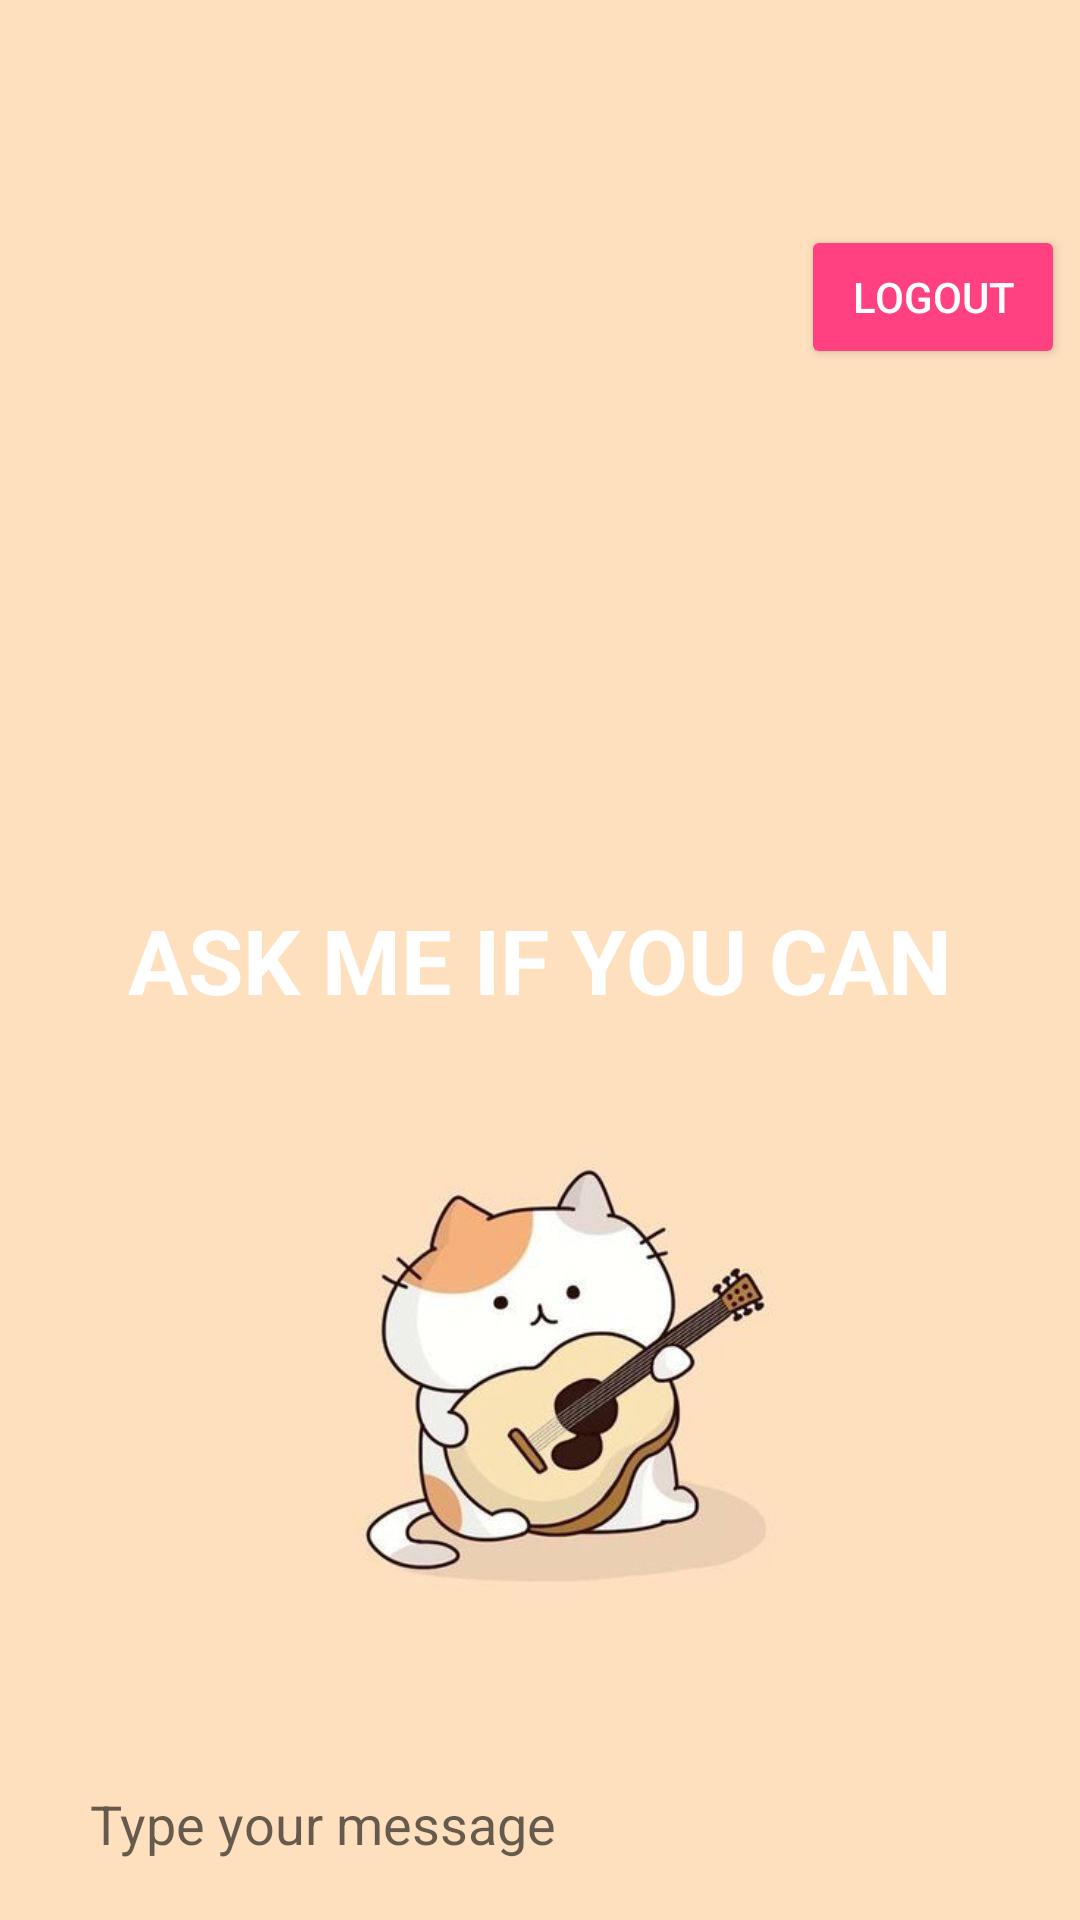

Layout XML and referenced resources for this Android screen:
<!-- AndroidManifest.xml: application theme Theme.AI_ChatBot -->
<!-- res/layout/activity_main.xml -->
<?xml version="1.0" encoding="utf-8"?>
<RelativeLayout xmlns:android="http://schemas.android.com/apk/res/android"
    xmlns:app="http://schemas.android.com/apk/res-auto"
    xmlns:tools="http://schemas.android.com/tools"
    android:layout_width="match_parent"
    android:layout_height="match_parent"
    android:background="@drawable/background"
    tools:context=".MainActivity">

    
    

    

    <Button
        android:id="@+id/logout_btn"
        android:layout_width="wrap_content"
        android:layout_height="wrap_content"
        android:layout_alignParentTop="true"
        android:layout_alignParentEnd="true"
        android:layout_marginStart="16dp"
        android:layout_marginTop="75dp"
        android:layout_marginEnd="5dp"
        android:layout_marginBottom="16dp"
        android:backgroundTint="#FF4081"
        android:text="Logout"
        android:textColor="@android:color/white" />

    <TextView
        android:id="@+id/center_text"
        android:layout_width="wrap_content"
        android:layout_height="wrap_content"
        android:text="ASK ME IF YOU CAN"
        android:textColor="@android:color/white"
        android:textSize="30sp"
        android:textStyle="bold"
        android:layout_centerInParent="true" />

    <androidx.recyclerview.widget.RecyclerView
        android:id="@+id/recyclerView"
        android:layout_width="match_parent"
        android:layout_height="match_parent"
        android:layout_above="@id/bottom_layout"
        android:layout_below="@id/logout_btn"
        android:scrollbars="none" />

    <RelativeLayout
        android:id="@+id/bottom_layout"
        android:layout_width="match_parent"
        android:layout_height="wrap_content"
        android:layout_alignParentBottom="true"
        android:layout_marginHorizontal="20dp"
        android:layout_marginBottom="10dp">

        <EditText
            android:id="@+id/message_text_text"
            android:layout_width="match_parent"
            android:layout_height="wrap_content"
            android:layout_centerVertical="true"
            android:layout_marginEnd="10dp"
            android:layout_toStartOf="@+id/send_btn"
            android:background="@drawable/edit_text_bg"
            android:hint="Type your message"
            android:padding="10dp"
            android:textColor="@android:color/black" />

        <ImageView
            android:id="@+id/send_btn"
            android:layout_width="25dp"
            android:layout_height="25dp"
            android:layout_alignParentEnd="true"
            android:layout_centerVertical="true"
            android:src="@drawable/ic_send" />

    </RelativeLayout>

</RelativeLayout>
<!-- resources referenced by this layout -->
<resources>
  <!-- drawable background: jpg bitmap (drawable, 56104 bytes) -->
  <string name="app_name">GenerativeAI ChatBot</string>
  <style name="Theme.AI_ChatBot" parent="Theme.MaterialComponents.DayNight.DarkActionBar">
          
          <item name="colorPrimary">@color/purple_500</item>
          <item name="colorPrimaryVariant">@color/purple_700</item>
          <item name="colorOnPrimary">@color/white</item>
          
          <item name="colorSecondary">@color/teal_200</item>
          <item name="colorSecondaryVariant">@color/teal_700</item>
          <item name="colorOnSecondary">@color/black</item>
          
          <item name="android:statusBarColor">?attr/colorPrimaryVariant</item>
          
      </style>
  <!-- not gathered from this repository: default colours our renderer supplied (Android Studio template values) -->
  <color name="purple_500">#FF6200EE</color>
  <color name="purple_700">#FF3700B3</color>
  <color name="teal_200">#FF03DAC5</color>
  <color name="teal_700">#FF018786</color>
  <color name="black">#FF000000</color>
  <color name="white">#FFFFFFFF</color>
</resources>
